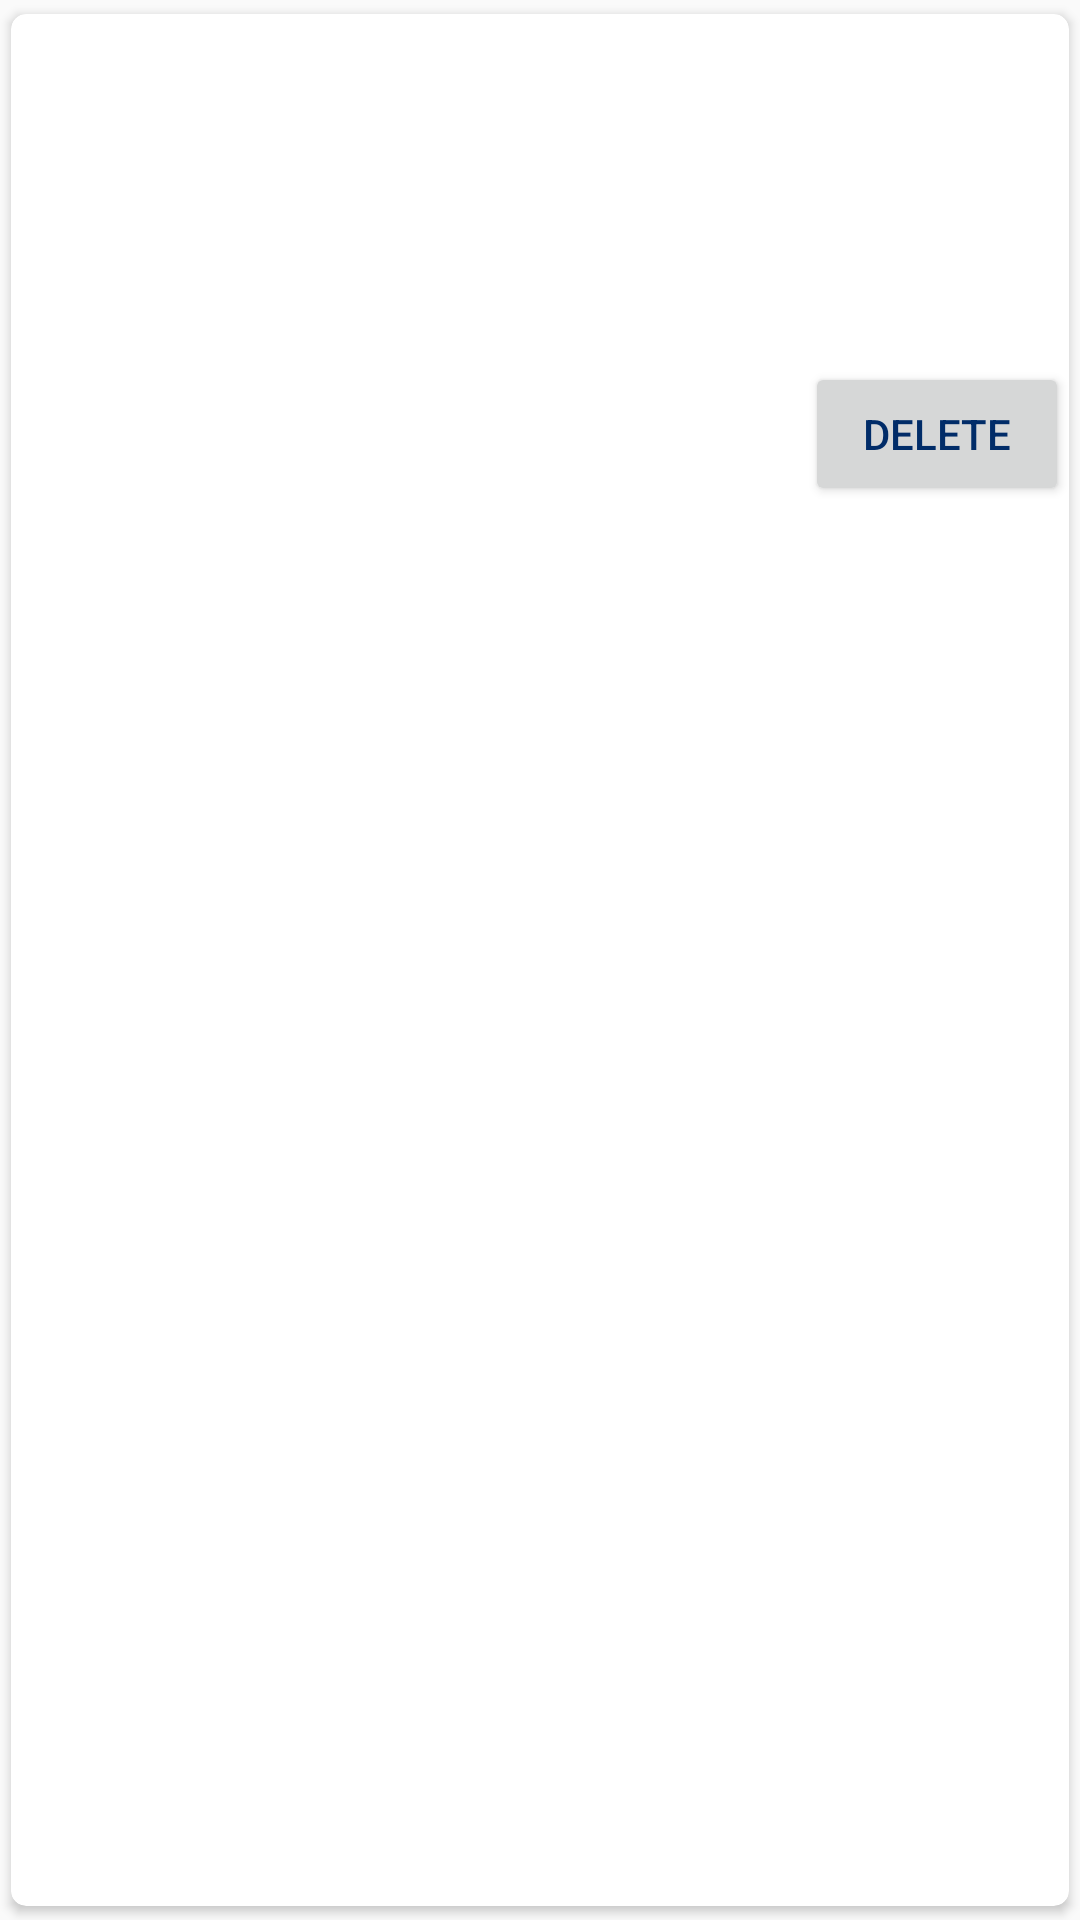

Android layout source for this screen:
<!-- AndroidManifest.xml: application theme AppTheme -->
<!-- res/layout/user_list_item.xml -->
<?xml version="1.0" encoding="utf-8"?>
<android.support.v7.widget.CardView xmlns:android="http://schemas.android.com/apk/res/android"
    android:layout_width="match_parent"
    android:layout_height="wrap_content"
    xmlns:app="http://schemas.android.com/apk/res-auto"
    app:cardUseCompatPadding="true"
    app:cardCornerRadius="@dimen/dimen_5dp">
    <LinearLayout
        android:layout_width="match_parent"
        android:layout_height="wrap_content"
        android:orientation="vertical">
        <TextView
            android:id="@+id/buyerName"
            android:layout_width="match_parent"
            android:layout_height="wrap_content"
            android:textColor="@color/TextColor"
            android:padding="@dimen/dimen_5dp"
            android:textSize="14sp"/>

        <TextView
            android:id="@+id/orderDate"
            android:layout_width="match_parent"
            android:layout_height="wrap_content"
            android:textColor="@color/TextColor"
            android:padding="@dimen/dimen_5dp"
            android:textSize="14sp"/>

        <TextView
            android:id="@+id/deliveryDate"
            android:layout_width="match_parent"
            android:layout_height="wrap_content"
            android:textColor="@color/TextColor"
            android:padding="@dimen/dimen_5dp"
            android:textSize="14sp"/>

        <TextView
            android:id="@+id/qty"
            android:layout_width="match_parent"
            android:layout_height="wrap_content"
            android:textColor="@color/TextColor"
            android:padding="@dimen/dimen_5dp"
            android:textSize="14sp"/>

        <Button
            android:id="@+id/delete"
            android:layout_width="wrap_content"
            android:layout_height="wrap_content"
            android:layout_gravity="right"
            android:textColor="@color/TextColor"
            android:text="@string/delete"
            android:padding="@dimen/dimen_5dp"
            android:textSize="14sp"/>
    </LinearLayout>
</android.support.v7.widget.CardView>
<!-- resources referenced by this layout -->
<resources>
  <color name="TextColor">#012C68</color>
  <dimen name="dimen_5dp">5dp</dimen>
  <string name="delete">Delete</string>
  <style name="AppTheme" parent="Theme.MaterialComponents.Light.NoActionBar.Bridge">
          
          <item name="colorPrimary">@color/colorPrimary</item>
          <item name="colorPrimaryDark">@color/colorPrimaryDark</item>
          <item name="colorAccent">@color/colorAccent</item>
          <item name="windowActionBar">false</item>
          <item name="windowNoTitle">true</item>
          <item name="colorControlHighlight">@color/colorAccent</item>
          <item name="homeAsUpIndicator">@drawable/ic_arrow_back_white_24dp</item>
  
      </style>
  <color name="colorPrimary">#008577</color>
  <color name="colorPrimaryDark">#00574B</color>
  <color name="colorAccent">#D81B60</color>
</resources>
